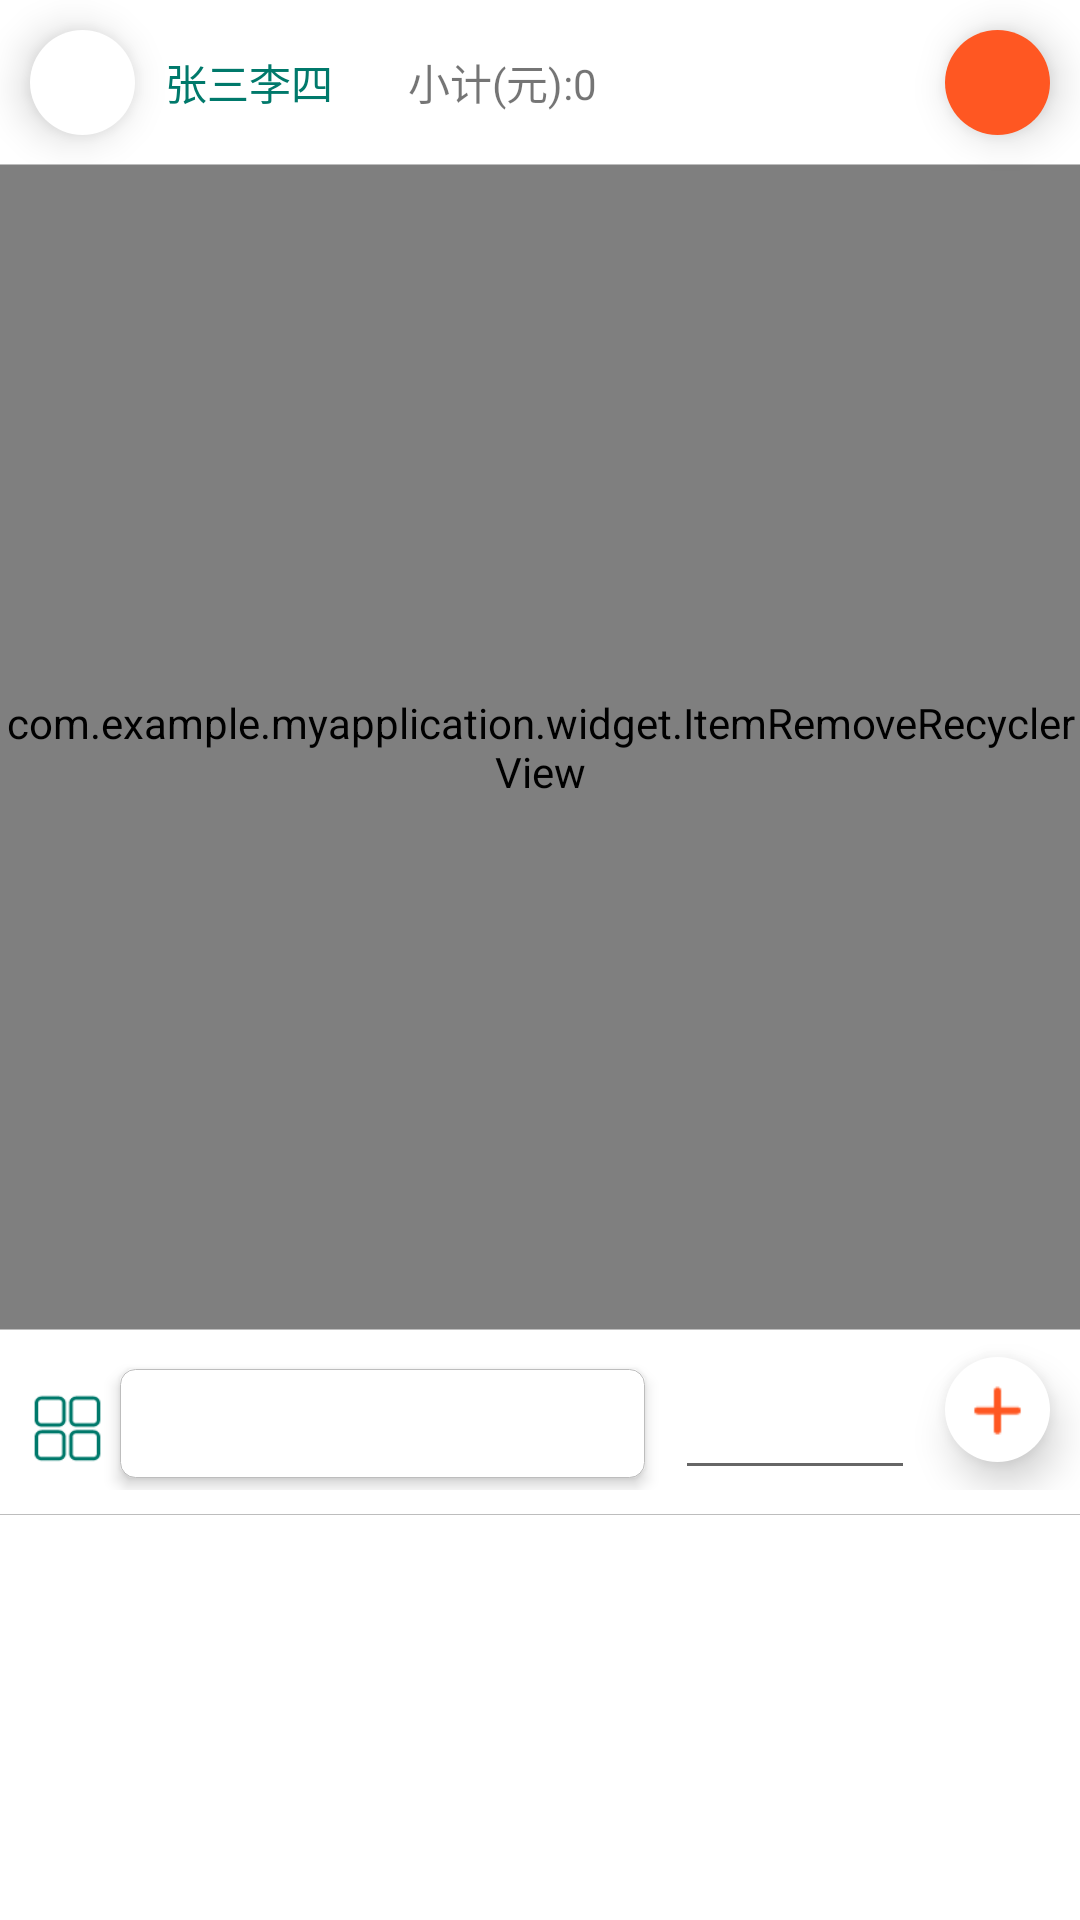

Layout XML and referenced resources for this Android screen:
<!-- AndroidManifest.xml: application theme Theme.AppCompat.Light.NoActionBar -->
<!-- res/layout/fragment_first.xml -->
<?xml version="1.0" encoding="utf-8"?>
<LinearLayout xmlns:android="http://schemas.android.com/apk/res/android"
    xmlns:app="http://schemas.android.com/apk/res-auto"
    android:orientation="vertical"
    android:layout_width="match_parent"
    android:layout_height="match_parent">
    
    <RelativeLayout
        android:id="@+id/layoutCustomerInfo"
        android:layout_width="match_parent"
        android:layout_height="0dp"
        android:layout_weight="1"
        android:background="#ffffff">

        <LinearLayout
            android:id="@+id/btnSelectCustomer"
            android:orientation="horizontal"
            android:layout_width="wrap_content"
            android:layout_height="wrap_content"
            android:gravity="center"
            android:background="?android:attr/selectableItemBackground"
            android:clickable="true"
            android:focusable="true">


            <ImageView
                android:layout_width="35dp"
                android:layout_height="35dp"
                android:layout_margin="10dp"
                android:padding="5dp"
                android:src="@drawable/button_people"
                android:background="@drawable/text_shape_stroke2"
                android:elevation="8dp" />

            <TextView
                android:id="@+id/textCustomerName"
                android:layout_width="wrap_content"
                android:layout_height="wrap_content"
                android:layout_centerInParent="true"
                android:layout_marginRight="20dp"
                android:textColor="@color/darkPrimaryColor"
                android:text="张三李四"/>

        </LinearLayout>
        

        
            
            
            
            
            
            
            
            

        <TextView
            android:id="@+id/textSubtotal"
            android:layout_toRightOf="@+id/btnSelectCustomer"
            android:layout_alignBottom="@+id/btnSelectCustomer"
            android:layout_alignTop="@+id/btnSelectCustomer"
            android:gravity="center"
            android:layout_width="wrap_content"
            android:layout_height="wrap_content"
            android:paddingLeft="5dp"
            android:text="小计(元):0"/>


        <ImageView
            android:id="@+id/btnSaveForm"
            android:layout_alignParentRight="true"
            android:layout_width="35dp"
            android:layout_height="35dp"
            android:layout_margin="10dp"
            android:src="@mipmap/icon_gou36"
            android:background="@drawable/shape_orange"
            android:padding="5dp"
            android:elevation="8dp"/>

        
            
            
            
            
            
            
            
            

        
            
            
            
            
            
            
            
            
            

        <View
            android:layout_width="match_parent"
            android:layout_height="0.4dp"
            android:background="@color/driverColor"
            android:layout_above="@+id/recyclerViewData"/>

        <com.example.myapplication.widget.ItemRemoveRecyclerView
            android:id="@+id/recyclerViewData"
            android:layout_width="match_parent"
            android:layout_height="match_parent"
            android:layout_below="@+id/btnSelectCustomer">

        </com.example.myapplication.widget.ItemRemoveRecyclerView>


    </RelativeLayout>

    <View
        android:layout_width="match_parent"
        android:layout_height="0.4dp"
        android:background="@color/driverColor"/>

    <LinearLayout
        android:background="#ffffff"
        android:layout_width="match_parent"
        android:layout_height="wrap_content"
        android:paddingBottom="8dp"
        android:paddingLeft="10dp"
        android:focusable="true"
        android:focusableInTouchMode="true">


        
            
            
            
            
            
            
            
            

        <ImageView
            android:layout_gravity="bottom"
            android:layout_width="25dp"
            android:layout_height="25dp"
            android:layout_marginBottom="8dp"
            android:layout_marginRight="5dp"
            android:src="@drawable/icon_type"/>

        <TextView
            android:id="@+id/textTypeData"
            android:layout_width="0dp"
            android:layout_weight="1"
            android:layout_height="wrap_content"
            android:layout_gravity="bottom|left"
            android:ellipsize="end"
            android:maxLines="1"
            android:textSize="15sp"
            android:padding="8dp"
            android:gravity="center"
            android:textColor="@color/darkPrimaryColor"
            android:background="@drawable/text_shape_stroke"
            android:layout_marginBottom="2dp"
            android:elevation="3dp"/>


        <android.support.design.widget.TextInputLayout
            android:id="@+id/layoutMoneyNum"
            android:layout_width="wrap_content"
            android:layout_height="wrap_content"
            android:layout_marginTop="5dp"
            android:layout_marginRight="10dp"
            android:layout_marginLeft="10dp">

            <EditText
                android:id="@+id/editMoneyCount"
                android:layout_width="80dp"
                android:layout_height="wrap_content"
                android:inputType="number"
                android:textSize="15sp"
                android:gravity="center" />

        </android.support.design.widget.TextInputLayout>

        <ImageView
            android:id="@+id/btnAddData"
            android:layout_width="35dp"
            android:layout_height="35dp"
            android:layout_marginRight="10dp"
            android:padding="8dp"
            android:layout_gravity="center_vertical"
            android:src="@drawable/button_add"
            android:background="@drawable/text_shape_stroke2"
            android:elevation="8dp" />
    </LinearLayout>

    <View
        android:layout_width="match_parent"
        android:layout_height="0.4dp"
        android:background="@color/driverColor"/>

    <LinearLayout
        android:orientation="vertical"
        android:layout_width="match_parent"
        android:layout_height="wrap_content"
        android:paddingTop="10dp"
        android:background="#ffffff">

        
            
            
            
            
            
            


        <android.support.v7.widget.RecyclerView
            android:id="@+id/recyclerViewType"
            android:paddingLeft="10dp"
            android:paddingRight="10dp"
            android:layout_width="match_parent"
            android:layout_height="125dp">

        </android.support.v7.widget.RecyclerView>
    </LinearLayout>
</LinearLayout>
<!-- resources referenced by this layout -->
<resources>
  <color name="darkPrimaryColor">#00796B</color>
  <color name="driverColor">#BDBDBD</color>
  <!-- drawable button_add: png bitmap (drawable, 316 bytes) -->
  <!-- drawable icon_coins_jin: png bitmap (drawable, 2711 bytes) -->
  <!-- drawable icon_type: png bitmap (drawable, 1232 bytes) -->
  <!-- drawable shape_orange (drawable) -->
  <?xml version="1.0" encoding="utf-8"?>
  <shape xmlns:android="http://schemas.android.com/apk/res/android">
      
      <solid android:color="@color/accentColor"/>
      
      
          
          
          
      
      
          
          
  
      
          
          
      
      <corners
          android:radius="20dp"/>
  </shape>
  <!-- drawable text_shape_stroke (drawable) -->
  <?xml version="1.0" encoding="utf-8"?>
  <shape xmlns:android="http://schemas.android.com/apk/res/android">
      
      <solid android:color="#ffffff"/>
      
      
          
          
          
      
      
          
          
  
      <stroke
          android:width="0.1dp"
          android:color="@color/driverColor"/>
      
      <corners
          android:radius="5dp"/>
  </shape>
  <!-- drawable text_shape_stroke2 (drawable) -->
  <?xml version="1.0" encoding="utf-8"?>
  <shape xmlns:android="http://schemas.android.com/apk/res/android">
      
      <solid android:color="#ffffff"/>
      
      
          
          
          
      
      
          
          
  
      
          
          
      
      <corners
          android:radius="20dp"/>
      
          
          
          
  </shape>
  <color name="accentColor">#FF5722</color>
</resources>
